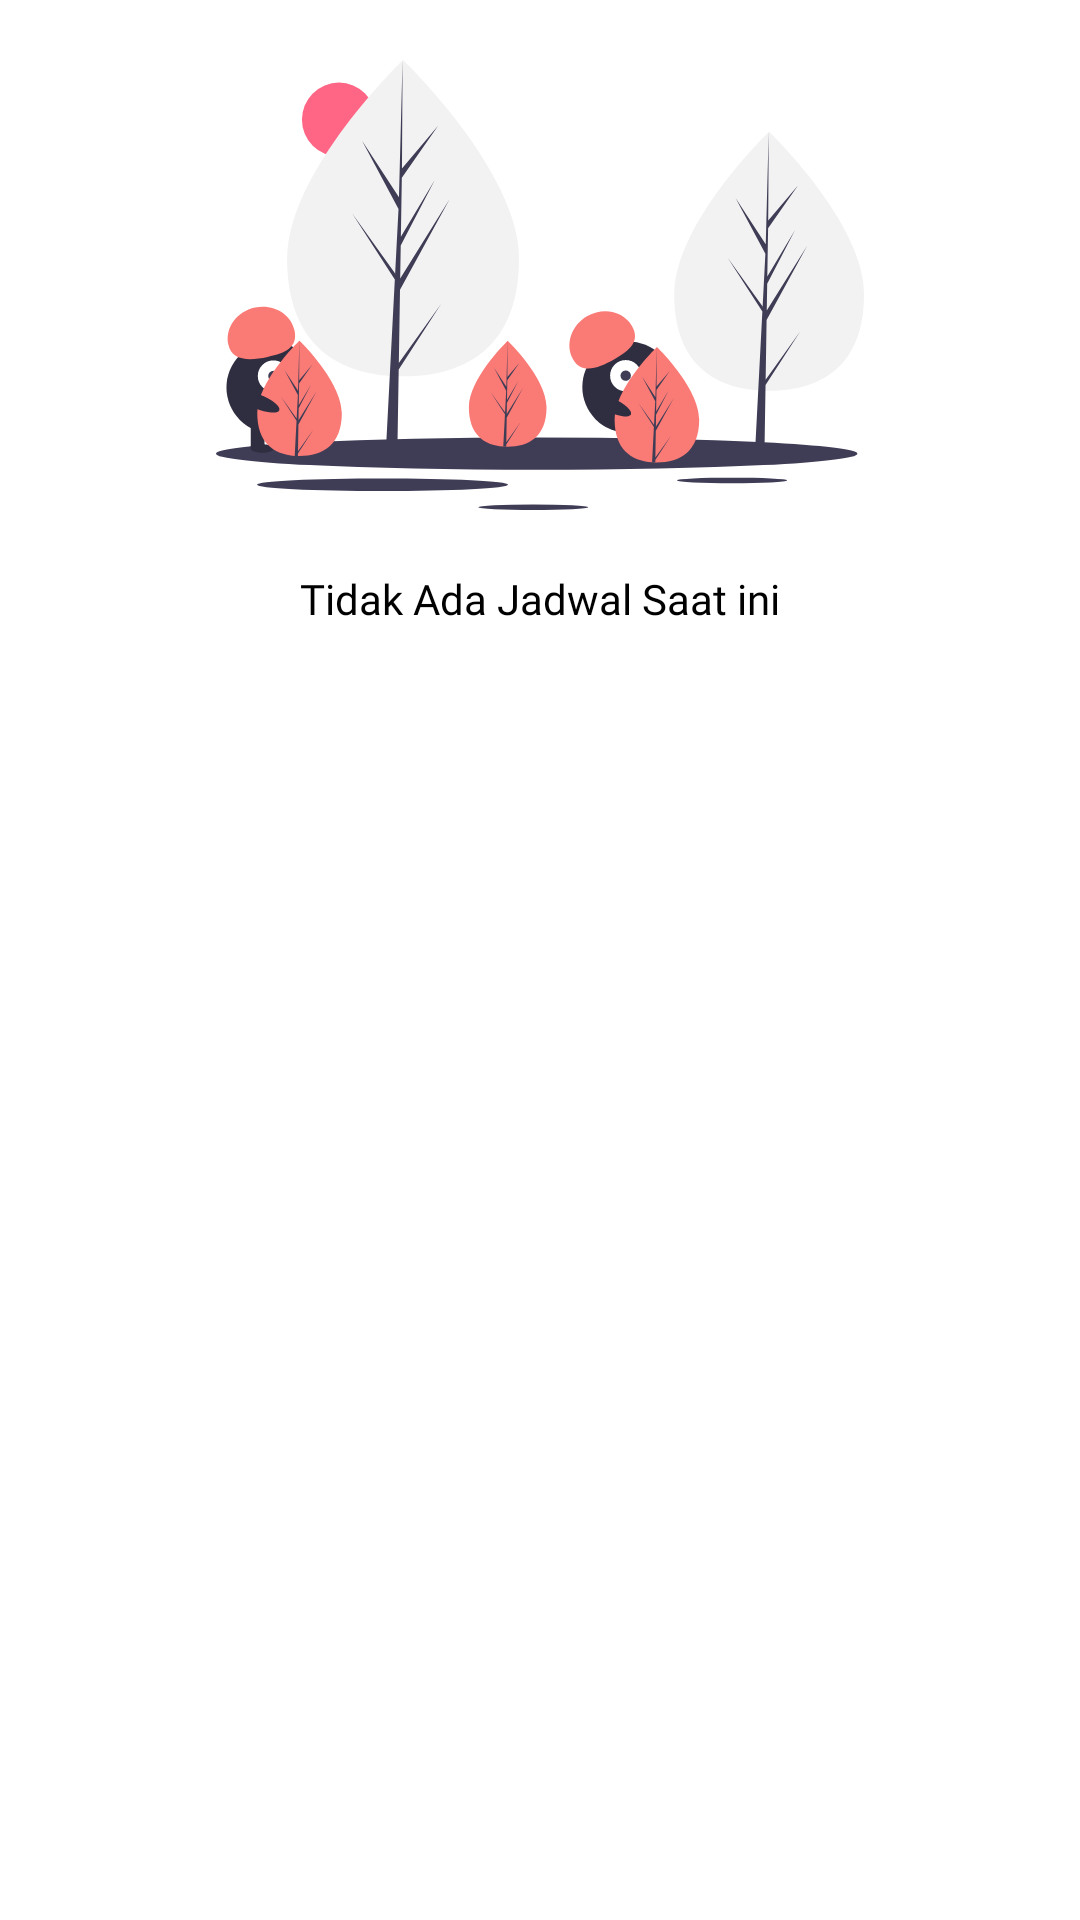

Produce the Android XML layout that renders to this screen, including the resource entries it uses.
<!-- AndroidManifest.xml: application theme Theme.KlinikGigi -->
<!-- res/layout/layout_kosong.xml -->
<?xml version="1.0" encoding="utf-8"?>
<LinearLayout
    xmlns:android="http://schemas.android.com/apk/res/android"
    xmlns:app="http://schemas.android.com/apk/res-auto"
    android:layout_width="match_parent"
    android:orientation="vertical"
    android:layout_marginLeft="20dp"
    android:layout_marginRight="20dp"
    android:layout_marginTop="20dp"
    android:backgroundTint="@color/secondaryLightColor"
    android:background="@drawable/shape_main"
    android:layout_height="wrap_content">

    <ImageView
        android:layout_width="match_parent"
        android:layout_height="150dp"
        android:layout_marginRight="20dp"
        android:layout_marginTop="20dp"
        android:layout_marginLeft="20dp"
        android:src="@drawable/ic_not_found"
        android:scaleType="fitCenter"/>

    <TextView
        android:layout_width="wrap_content"
        android:layout_gravity="center"
        android:layout_height="wrap_content"
        android:fontFamily="@font/poppins"
        android:text="Tidak Ada Jadwal Saat ini"
        android:textColor="@color/black"
        android:layout_marginBottom="20dp"
        android:layout_marginTop="20dp"
        android:id="@+id/namaUser"/>


</LinearLayout>
<!-- resources referenced by this layout -->
<resources>
  <color name="black">#FF000000</color>
  <color name="secondaryLightColor">#ffaca5</color>
  <!-- drawable ic_not_found: vector/xml drawable (drawable, 6792 chars, omitted) -->
  <style name="Theme.KlinikGigi" parent="Theme.MaterialComponents.DayNight.NoActionBar">
          <item name="colorPrimary">@color/primaryColor</item>
          <item name="colorPrimaryVariant">@color/primaryDarkColor</item>
          <item name="colorOnPrimary">@color/white</item>
          
          <item name="colorSecondary">@color/secondaryColor</item>
          <item name="colorSecondaryVariant">@color/secondaryDarkColor</item>
          <item name="colorOnSecondary">@color/black</item>
          
          <item name="android:statusBarColor" tools:targetApi="l">?attr/colorPrimary</item>
      </style>
  <color name="primaryColor">#3147ac</color>
  <color name="primaryDarkColor">#00207c</color>
  <color name="white">#FFFFFFFF</color>
  <color name="secondaryColor">#fa7a76</color>
  <color name="secondaryDarkColor">#c34a4a</color>
</resources>
